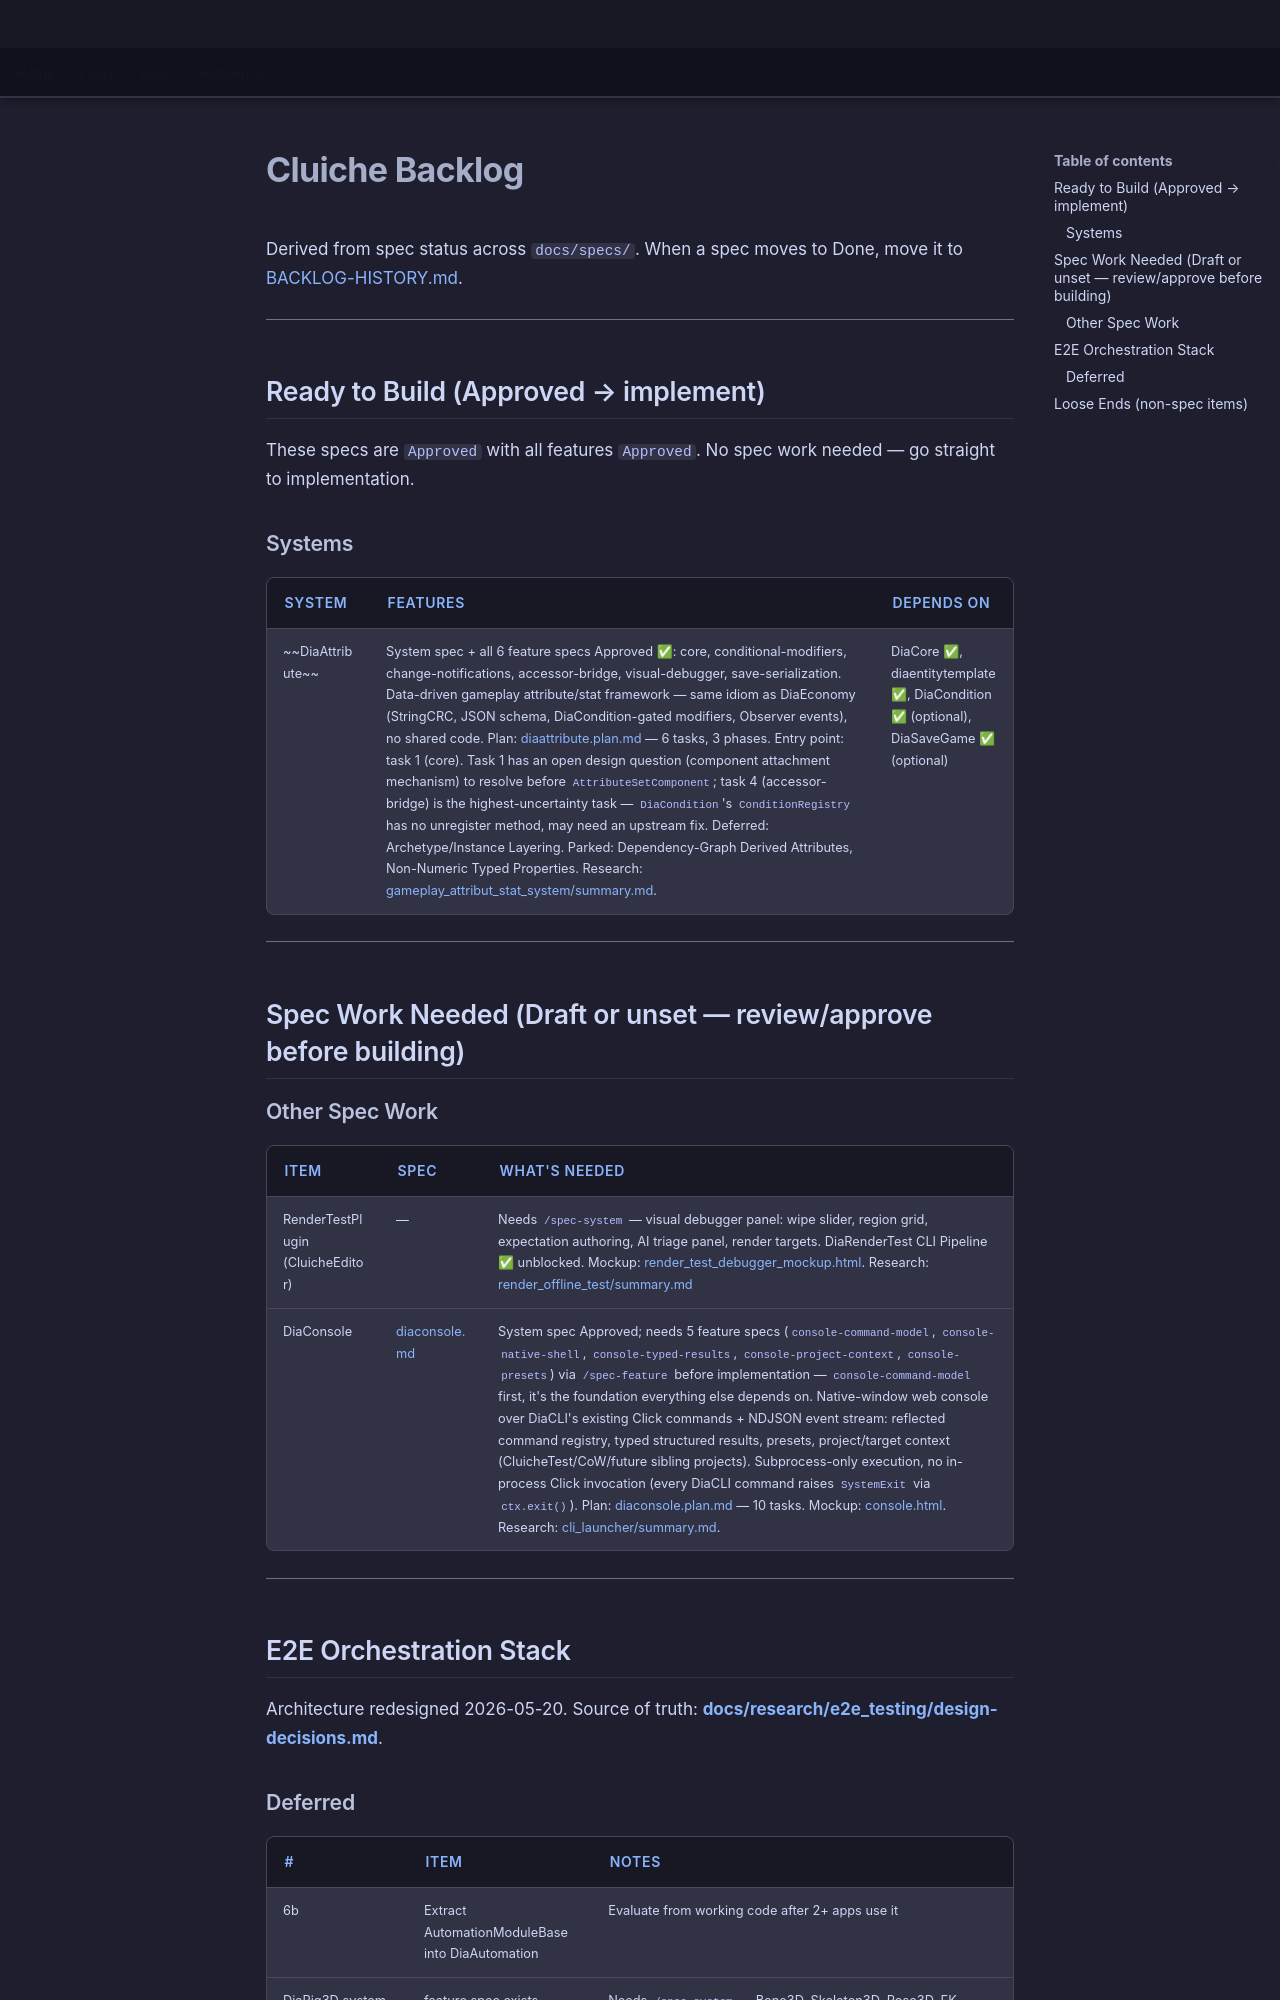

repository: LenihanConor/Cluiche · page: BACKLOG/index.html · generator: mkdocs

# Cluiche Backlog

Derived from spec status across `docs/specs/`. When a spec moves to Done, move it to [BACKLOG-HISTORY.md](BACKLOG-HISTORY.md).

---

## Ready to Build (Approved → implement)

These specs are `Approved` with all features `Approved`. No spec work needed — go straight to implementation.

### Systems

| System | Features | Depends On |
|--------|----------|------------|
| ~~DiaAttribute~~ | System spec + all 6 feature specs Approved ✅: core, conditional-modifiers, change-notifications, accessor-bridge, visual-debugger, save-serialization. Data-driven gameplay attribute/stat framework — same idiom as DiaEconomy (StringCRC, JSON schema, DiaCondition-gated modifiers, Observer events), no shared code. Plan: [diaattribute.plan.md](specs/applications/dia/systems/diaattribute/diaattribute.plan.md) — 6 tasks, 3 phases. Entry point: task 1 (core). Task 1 has an open design question (component attachment mechanism) to resolve before `AttributeSetComponent`; task 4 (accessor-bridge) is the highest-uncertainty task — `DiaCondition`'s `ConditionRegistry` has no unregister method, may need an upstream fix. Deferred: Archetype/Instance Layering. Parked: Dependency-Graph Derived Attributes, Non-Numeric Typed Properties. Research: [gameplay_attribut_stat_system/summary.md](research/gameplay_attribut_stat_system/summary.md). | DiaCore ✅, diaentitytemplate ✅, DiaCondition ✅ (optional), DiaSaveGame ✅ (optional) |

---

## Spec Work Needed (Draft or unset — review/approve before building)

### Other Spec Work

| Item | Spec | What's needed |
|------|------|---------------|
| RenderTestPlugin (CluicheEditor) | — | Needs `/spec-system` — visual debugger panel: wipe slider, region grid, expectation authoring, AI triage panel, render targets. DiaRenderTest CLI Pipeline ✅ unblocked. Mockup: [render_test_debugger_mockup.html](research/render_offline_test/render_test_debugger_mockup.html). Research: [render_offline_test/summary.md](research/render_offline_test/summary.md) |
| DiaConsole | [diaconsole.md](specs/applications/dia/systems/diaconsole/diaconsole.md) | System spec Approved; needs 5 feature specs (`console-command-model`, `console-native-shell`, `console-typed-results`, `console-project-context`, `console-presets`) via `/spec-feature` before implementation — `console-command-model` first, it's the foundation everything else depends on. Native-window web console over DiaCLI's existing Click commands + NDJSON event stream: reflected command registry, typed structured results, presets, project/target context (CluicheTest/CoW/future sibling projects). Subprocess-only execution, no in-process Click invocation (every DiaCLI command raises `SystemExit` via `ctx.exit()`). Plan: [diaconsole.plan.md](specs/applications/dia/systems/diaconsole/diaconsole.plan.md) — 10 tasks. Mockup: [console.html](specs/applications/dia/systems/diaconsole/mockups/console.html). Research: [cli_launcher/summary.md](research/cli_launcher/summary.md). |

---

## E2E Orchestration Stack

Architecture redesigned 2026-05-20. Source of truth: **[docs/research/e2e_testing/design-decisions.md](research/e2e_testing/design-decisions.md)**.
